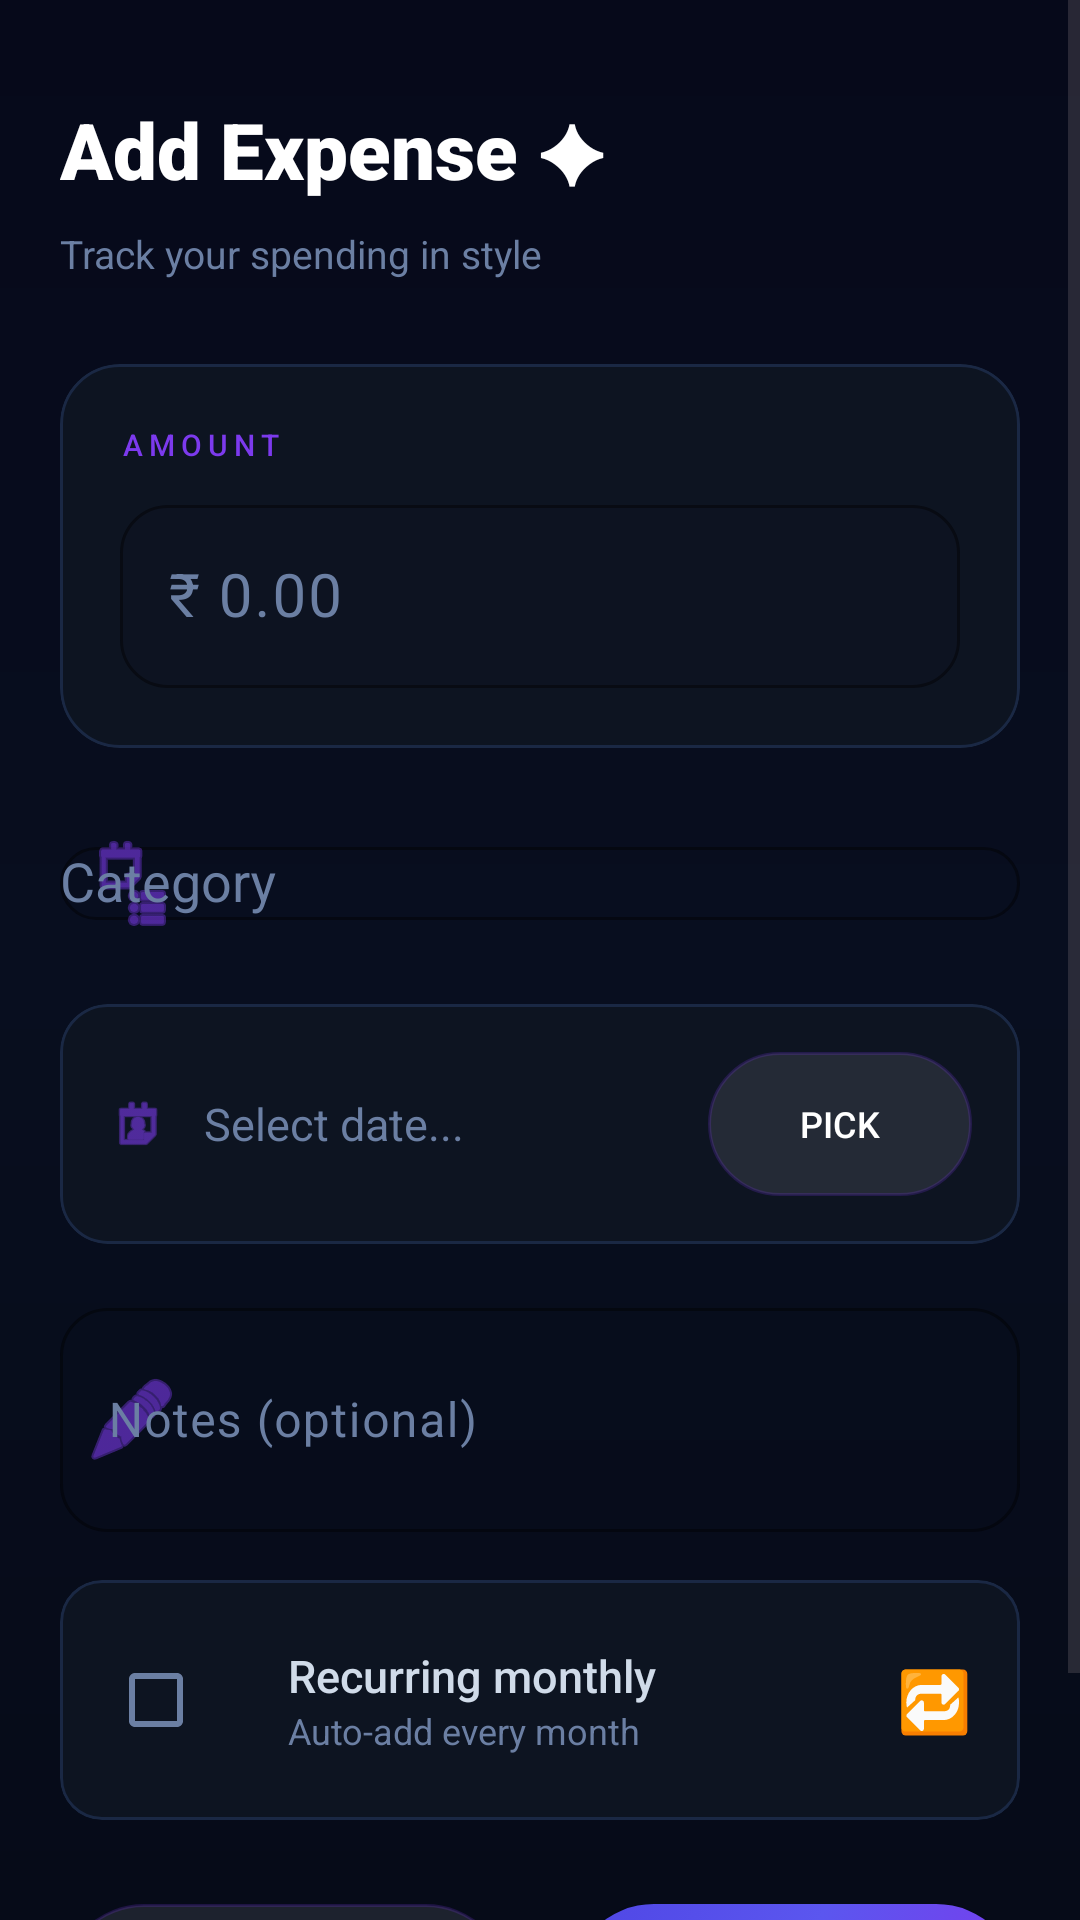

Write the Android layout XML for this screen, with the resource values it uses.
<!-- AndroidManifest.xml: application theme Theme.ExpenseManager -->
<!-- res/layout/fragment_add_expense.xml -->
<?xml version="1.0" encoding="utf-8"?>
<ScrollView xmlns:android="http://schemas.android.com/apk/res/android"
    xmlns:app="http://schemas.android.com/apk/res-auto"
    android:layout_width="match_parent"
    android:layout_height="match_parent"
    android:background="@drawable/bg_rainbow">

    <LinearLayout
        android:layout_width="match_parent"
        android:layout_height="wrap_content"
        android:orientation="vertical"
        android:padding="20dp">

        
        <TextView
            android:layout_width="wrap_content"
            android:layout_height="wrap_content"
            android:text="Add Expense ✦"
            android:textSize="26sp"
            android:fontFamily="sans-serif-black"
            android:textColor="@android:color/white"
            android:layout_marginBottom="8dp"
            android:layout_marginTop="12dp" />

        <TextView
            android:layout_width="wrap_content"
            android:layout_height="wrap_content"
            android:text="Track your spending in style"
            android:textSize="13sp"
            android:textColor="@color/colorOnSurfaceVariant"
            android:layout_marginBottom="28dp" />

        
        <com.google.android.material.card.MaterialCardView
            android:layout_width="match_parent"
            android:layout_height="wrap_content"
            android:layout_marginBottom="16dp"
            app:cardElevation="0dp"
            app:strokeWidth="1dp"
            app:strokeColor="@color/colorOutline"
            app:cardCornerRadius="20dp"
            app:cardBackgroundColor="@color/colorSurface">

            <LinearLayout
                android:layout_width="match_parent"
                android:layout_height="wrap_content"
                android:orientation="vertical"
                android:padding="20dp">

                <TextView
                    android:layout_width="wrap_content"
                    android:layout_height="wrap_content"
                    android:text="AMOUNT"
                    android:textSize="10sp"
                    android:letterSpacing="0.2"
                    android:textColor="@color/colorPrimary"
                    android:fontFamily="sans-serif-medium"
                    android:layout_marginBottom="8dp" />

                <com.google.android.material.textfield.TextInputLayout
                    android:layout_width="match_parent"
                    android:layout_height="wrap_content"
                    android:hint="₹ 0.00"
                    style="@style/Widget.App.TextInput.Glass">

                    <com.google.android.material.textfield.TextInputEditText
                        android:id="@+id/et_amount"
                        android:layout_width="match_parent"
                        android:layout_height="wrap_content"
                        android:inputType="numberDecimal"
                        android:textSize="20sp"
                        android:textColor="@android:color/white"
                        android:fontFamily="sans-serif-bold" />
                </com.google.android.material.textfield.TextInputLayout>
            </LinearLayout>
        </com.google.android.material.card.MaterialCardView>

        
        <com.google.android.material.textfield.TextInputLayout
            android:layout_width="match_parent"
            android:layout_height="wrap_content"
            android:hint="Category"
            android:layout_marginBottom="16dp"
            style="@style/Widget.App.TextInput.Glass"
            app:startIconDrawable="@android:drawable/ic_menu_agenda"
            app:startIconTint="@color/colorPrimary">

            <AutoCompleteTextView
                android:id="@+id/spinner_category"
                android:layout_width="match_parent"
                android:layout_height="wrap_content"
                android:inputType="text|textNoSuggestions"
                android:textColor="@color/colorOnSurface"
                android:maxLines="1" />
        </com.google.android.material.textfield.TextInputLayout>

        
        <com.google.android.material.card.MaterialCardView
            android:layout_width="match_parent"
            android:layout_height="wrap_content"
            android:layout_marginBottom="16dp"
            app:cardElevation="0dp"
            app:strokeWidth="1dp"
            app:strokeColor="@color/colorOutline"
            app:cardCornerRadius="16dp"
            app:cardBackgroundColor="@color/colorSurface">

            <LinearLayout
                android:layout_width="match_parent"
                android:layout_height="wrap_content"
                android:gravity="center_vertical"
                android:orientation="horizontal"
                android:padding="16dp">

                <ImageView
                    android:layout_width="20dp"
                    android:layout_height="20dp"
                    android:src="@android:drawable/ic_menu_my_calendar"
                    android:layout_marginEnd="12dp"
                    app:tint="@color/colorPrimary" />

                <TextView
                    android:id="@+id/tv_selected_date"
                    android:layout_width="0dp"
                    android:layout_height="wrap_content"
                    android:layout_weight="1"
                    android:text="Select date..."
                    android:textSize="15sp"
                    android:textColor="@color/colorOnSurfaceVariant" />

                <Button
                    android:id="@+id/btn_pick_date"
                    android:layout_width="wrap_content"
                    android:layout_height="wrap_content"
                    android:background="@drawable/btn_rainbow_tonal"
                    android:backgroundTint="@null"
                    android:text="Pick"
                    android:textColor="@android:color/white"
                    android:textSize="12sp"
                    android:paddingHorizontal="20dp"
                    android:paddingVertical="8dp" />
            </LinearLayout>
        </com.google.android.material.card.MaterialCardView>

        
        <com.google.android.material.textfield.TextInputLayout
            android:layout_width="match_parent"
            android:layout_height="wrap_content"
            android:hint="Notes (optional)"
            android:layout_marginBottom="16dp"
            style="@style/Widget.App.TextInput.Glass"
            app:startIconDrawable="@android:drawable/ic_menu_edit"
            app:startIconTint="@color/colorPrimary">

            <com.google.android.material.textfield.TextInputEditText
                android:id="@+id/et_notes"
                android:layout_width="match_parent"
                android:layout_height="wrap_content"
                android:minLines="2"
                android:textColor="@color/colorOnSurface" />
        </com.google.android.material.textfield.TextInputLayout>

        
        <com.google.android.material.card.MaterialCardView
            android:layout_width="match_parent"
            android:layout_height="wrap_content"
            android:layout_marginBottom="28dp"
            app:cardElevation="0dp"
            app:strokeWidth="1dp"
            app:strokeColor="@color/colorOutline"
            app:cardCornerRadius="14dp"
            app:cardBackgroundColor="@color/colorSurface">

            <LinearLayout
                android:layout_width="match_parent"
                android:layout_height="wrap_content"
                android:gravity="center_vertical"
                android:orientation="horizontal"
                android:padding="16dp">

                <CheckBox
                    android:id="@+id/cb_recurring"
                    android:layout_width="wrap_content"
                    android:layout_height="wrap_content"
                    android:buttonTint="@color/colorPrimary"
                    android:layout_marginEnd="12dp"
                    android:text="" />

                <LinearLayout
                    android:layout_width="0dp"
                    android:layout_height="wrap_content"
                    android:layout_weight="1"
                    android:orientation="vertical">

                    <TextView
                        android:layout_width="wrap_content"
                        android:layout_height="wrap_content"
                        android:text="Recurring monthly"
                        android:textSize="15sp"
                        android:textColor="@color/colorOnSurface"
                        android:fontFamily="sans-serif-medium" />

                    <TextView
                        android:layout_width="wrap_content"
                        android:layout_height="wrap_content"
                        android:text="Auto-add every month"
                        android:textSize="12sp"
                        android:textColor="@color/colorOnSurfaceVariant" />
                </LinearLayout>

                <TextView
                    android:layout_width="wrap_content"
                    android:layout_height="wrap_content"
                    android:text="🔁"
                    android:textSize="20sp" />
            </LinearLayout>
        </com.google.android.material.card.MaterialCardView>

        
        <LinearLayout
            android:layout_width="match_parent"
            android:layout_height="wrap_content"
            android:orientation="horizontal"
            android:weightSum="2">

            <Button
                android:id="@+id/btn_cancel"
                android:layout_width="0dp"
                android:layout_height="56dp"
                android:layout_weight="1"
                android:layout_marginEnd="10dp"
                android:background="@drawable/btn_rainbow_tonal"
                android:backgroundTint="@null"
                android:text="Cancel"
                android:textColor="@color/colorOnSurface"
                android:textStyle="bold" />

            <Button
                android:id="@+id/btn_save"
                android:layout_width="0dp"
                android:layout_height="56dp"
                android:layout_weight="1"
                android:layout_marginStart="10dp"
                android:background="@drawable/btn_rainbow"
                android:backgroundTint="@null"
                android:text="Save ✓"
                android:textColor="@android:color/white"
                android:textStyle="bold" />
        </LinearLayout>

        <View android:layout_width="match_parent" android:layout_height="24dp" />

    </LinearLayout>
</ScrollView>
<!-- resources referenced by this layout -->
<resources>
  <color name="colorOnSurface">#D0DBE9</color>
  <color name="colorOnSurfaceVariant">#6B7FA3</color>
  <color name="colorOutline">#1A2844</color>
  <color name="colorPrimary">#7C3AED</color>
  <color name="colorSurface">#0D1421</color>
  <!-- drawable bg_rainbow (drawable) -->
  <?xml version="1.0" encoding="utf-8"?>
  <shape xmlns:android="http://schemas.android.com/apk/res/android">
      <gradient
          android:type="linear"
          android:angle="160"
          android:startColor="#06091A"
          android:centerColor="#080E1F"
          android:endColor="#060B18" />
  </shape>
  <!-- drawable btn_rainbow_tonal (drawable) -->
  <?xml version="1.0" encoding="utf-8"?>
  <selector xmlns:android="http://schemas.android.com/apk/res/android">
      <item android:state_pressed="true">
          <shape>
              <solid android:color="#33A78BFA" />
              <corners android:radius="50dp" />
              <stroke android:width="1.5dp" android:color="#AA7C3AED" />
          </shape>
      </item>
      <item>
          <shape>
              <solid android:color="#18FFFFFF" />
              <corners android:radius="50dp" />
              <stroke android:width="1dp" android:color="#337C3AED" />
          </shape>
      </item>
  </selector>
  <color name="colorOnPrimary">#FFFFFF</color>
  <color name="colorPrimaryContainer">#1E0F5E</color>
  <color name="colorOnPrimaryContainer">#DDD6FE</color>
  <color name="colorSecondary">#0EA5E9</color>
  <color name="colorOnSecondary">#FFFFFF</color>
  <color name="colorSecondaryContainer">#082840</color>
  <color name="colorOnSecondaryContainer">#BAE6FD</color>
  <color name="colorTertiary">#A78BFA</color>
  <color name="colorOnTertiary">#FFFFFF</color>
  <color name="colorTertiaryContainer">#13113A</color>
  <color name="colorError">#F87171</color>
  <color name="colorOnError">#FFFFFF</color>
  <color name="colorBackground">#06091A</color>
  <color name="colorSurfaceVariant">#131D30</color>
  <style name="Widget.App.Button.Premium" parent="Widget.Material3.Button">
          <item name="android:background">@drawable/btn_rainbow</item>
          <item name="backgroundTint">@null</item>
          <item name="android:textColor">#FFFFFF</item>
          <item name="android:textStyle">bold</item>
          <item name="android:textSize">14sp</item>
          <item name="android:letterSpacing">0.03</item>
          <item name="android:paddingTop">14dp</item>
          <item name="android:paddingBottom">14dp</item>
          <item name="cornerRadius">50dp</item>
          <item name="android:stateListAnimator">@null</item>
      </style>
  <style name="Widget.App.Button.Premium.Glass" parent="Widget.Material3.Button.OutlinedButton">
          <item name="android:background">@drawable/btn_rainbow_tonal</item>
          <item name="backgroundTint">@null</item>
          <item name="strokeColor">@null</item>
          <item name="android:textColor">@color/colorOnSurface</item>
          <item name="android:textStyle">bold</item>
          <item name="android:textSize">14sp</item>
          <item name="cornerRadius">50dp</item>
          <item name="android:stateListAnimator">@null</item>
      </style>
  <style name="Widget.App.BottomNav" parent="Widget.Material3.BottomNavigationView">
          <item name="android:background">@color/colorSurface</item>
          <item name="itemIconTint">@color/colorOnSurfaceVariant</item>
          <item name="itemTextColor">@color/colorOnSurfaceVariant</item>
      </style>
</resources>
